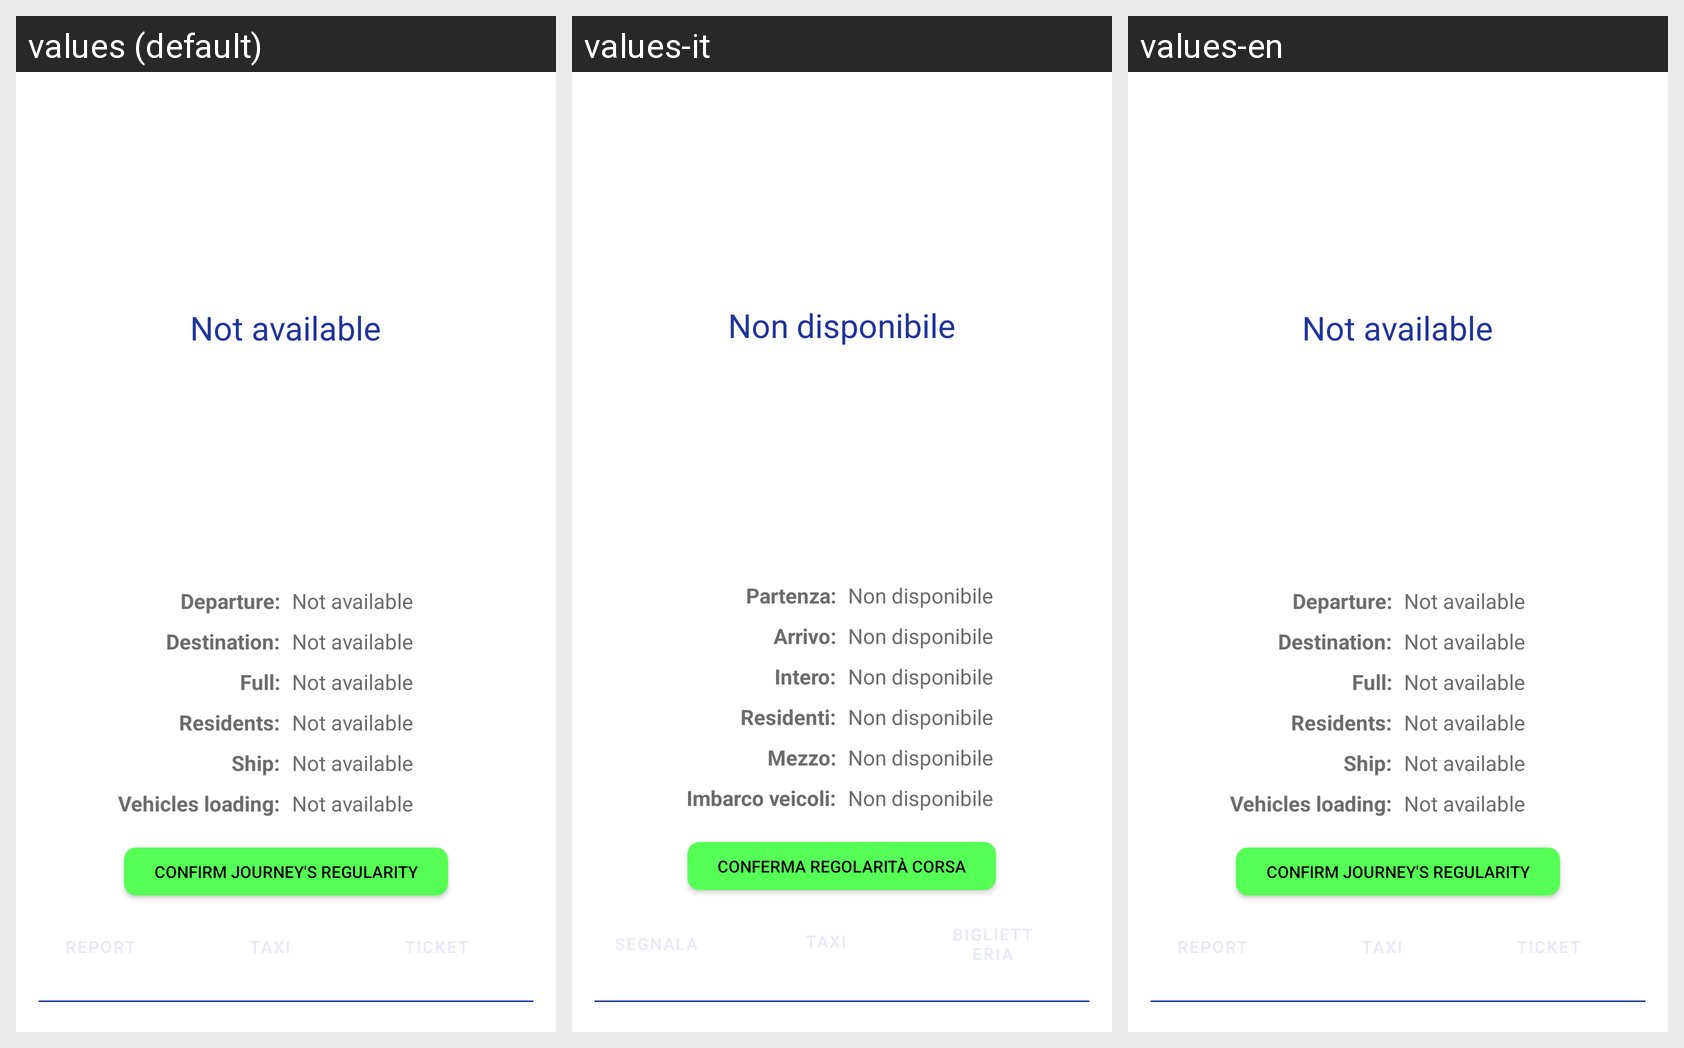

Translations of the strings shown on this Android screen, per locale in the grid:
Android screen res/layout/dettaglimezzo.xml rendered under 3 locales, left to right: values (default), values-it, values-en. Device: Nexus 5 (rendered at 1080×1920; each locale shown at half size, 540×960, under a caption strip naming it); theme UnoProcidaResidenteTheme.
Strings drawn on this screen, with the default value and each locale's value (text and hints the layout hard-codes, and strings that could not be matched under every locale, appear in the picture but are not listed):

tampone
  values: Not available
  values-it: Non disponibile
  values-en: Not available

text_view_partenza
  values: Departure:
  values-it: Partenza:
  values-en: Departure:

text_view_destinazione
  values: Destination:
  values-it: Arrivo:
  values-en: Destination:

text_view_costo_intero
  values: Full:
  values-it: Intero:
  values-en: Full:

text_view_costo_ridotto
  values: Residents:
  values-it: Residenti:
  values-en: Residents:

mezzo
  values: Ship:
  values-it: Mezzo:
  values-en: Ship:

text_view_trasporto_veicoli
  values: Vehicles loading:
  values-it: Imbarco veicoli:
  values-en: Vehicles loading:

textConferma
  values: Confirm journey's regularity
  values-it: Conferma regolarità corsa
  values-en: Confirm journey's regularity
